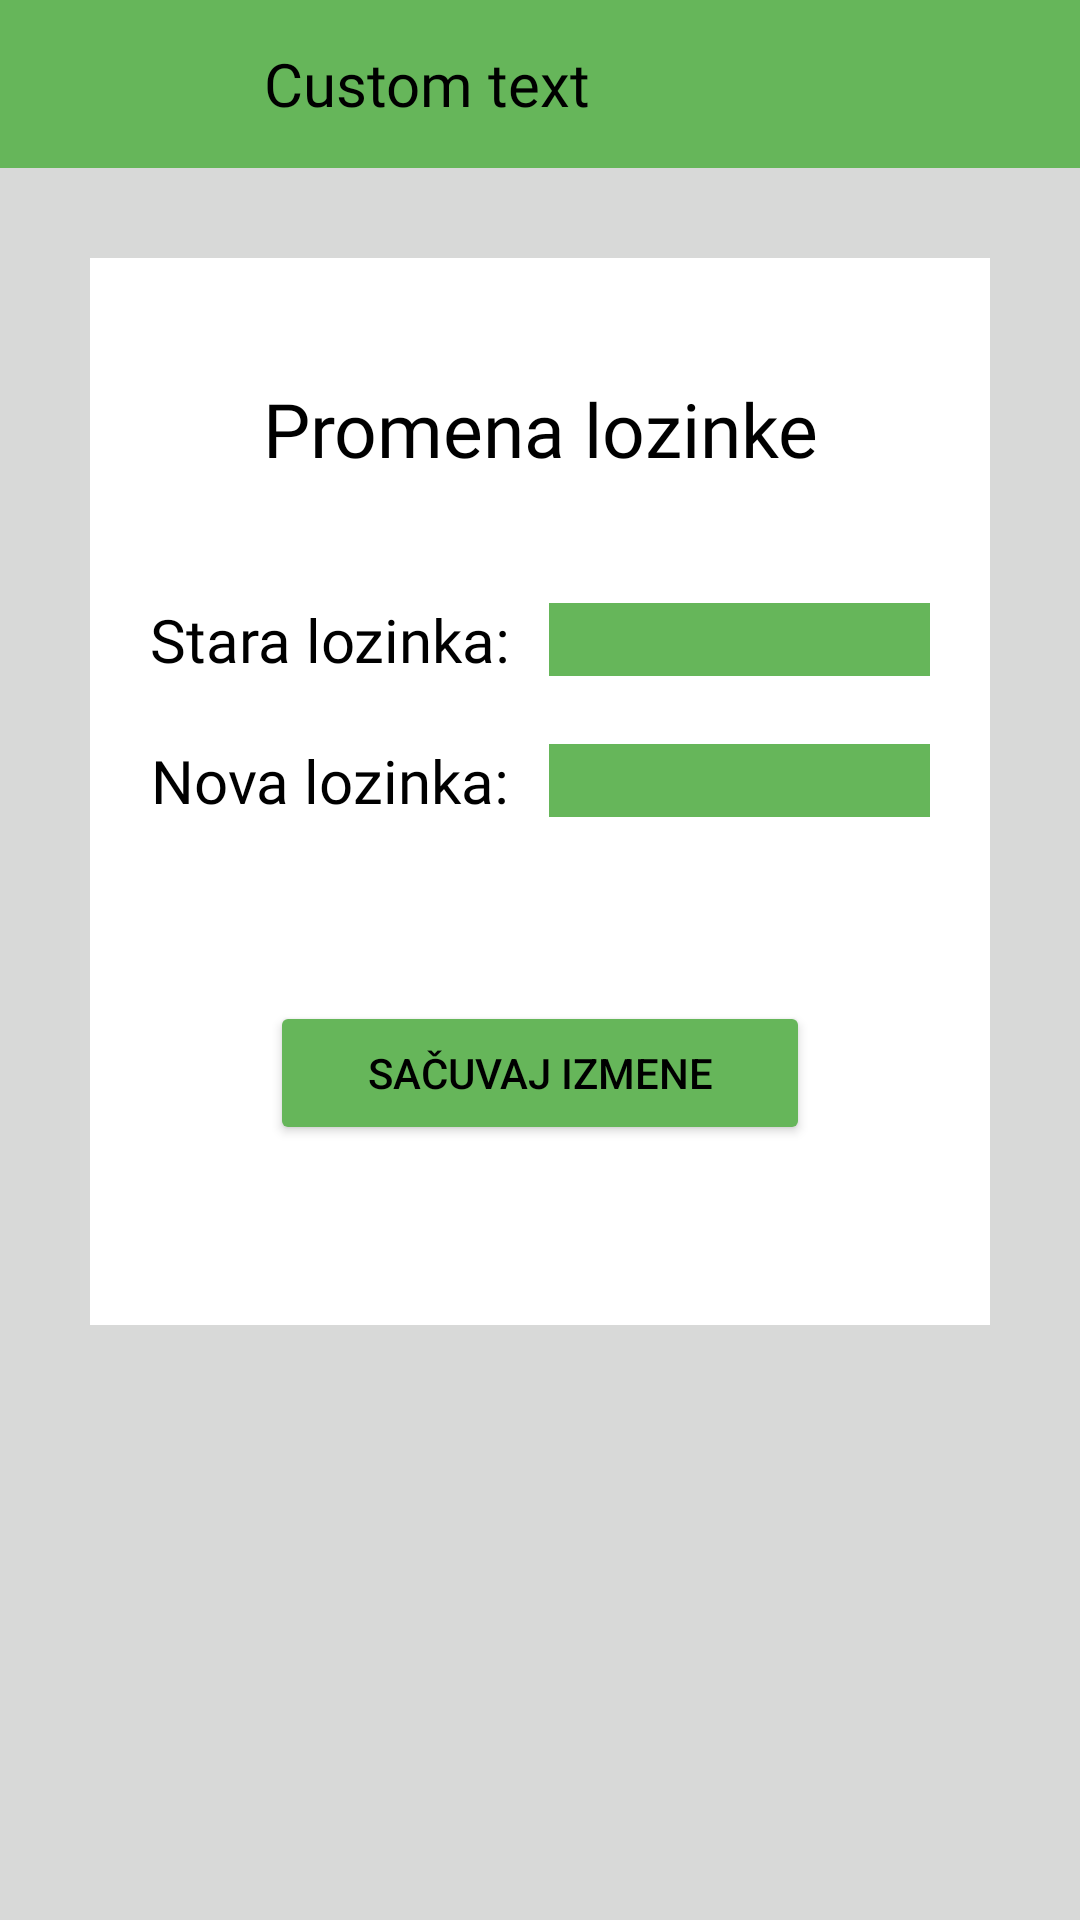

Android layout source for this screen:
<!-- AndroidManifest.xml: application theme Theme.PKI -->
<!-- res/layout/activity_user_password.xml -->
<?xml version="1.0" encoding="utf-8"?>
<LinearLayout  xmlns:android="http://schemas.android.com/apk/res/android"
    android:layout_width="match_parent"
    android:layout_height="match_parent"
    android:orientation="vertical"
    android:background="@color/light_gray">

    <include layout="@layout/back_toolbar"></include>

    <LinearLayout
        android:layout_width="match_parent"
        android:layout_height="wrap_content"
        android:layout_margin="30dp"
        android:padding="10dp"
        android:orientation="vertical"
        android:gravity="center"
        android:background="@color/white">

        <TextView
            android:layout_width="match_parent"
            android:layout_height="wrap_content"
            android:textSize="25dp"
            android:layout_margin="30dp"
            android:fontFamily="@font/kalam_regular"
            android:textColor="@color/black"
            android:textAlignment="center"
            android:layout_gravity="center"
            android:text="Promena lozinke">
        </TextView>
        <TableLayout
            android:layout_width="match_parent"
            android:layout_height="wrap_content"
            android:gravity="center">
            <TableRow android:layout_margin="10dp">
                <TextView
                    android:layout_width="wrap_content"
                    android:layout_height="wrap_content"
                    android:textSize="20dp"
                    android:fontFamily="@font/kalam_regular"
                    android:textColor="@color/black"
                    android:layout_weight="1"
                    android:layout_gravity="center"
                    android:text="Stara lozinka:">
                </TextView>
                <EditText
                    android:layout_width="0dp"
                    android:layout_height="wrap_content"
                    android:layout_weight="10"
                    android:inputType="textPassword"
                    android:layout_gravity="center"
                    android:background="@color/green"
                    android:id="@+id/old_password">
                </EditText>
            </TableRow>
            <TableRow android:layout_margin="10dp">
                <TextView
                    android:layout_width="wrap_content"
                    android:layout_height="wrap_content"
                    android:textSize="20dp"
                    android:fontFamily="@font/kalam_regular"
                    android:textColor="@color/black"
                    android:layout_weight="1"
                    android:layout_gravity="center"
                    android:text="Nova lozinka:">
                </TextView>
                <EditText
                    android:layout_width="0dp"
                    android:layout_height="wrap_content"
                    android:layout_weight="10"
                    android:inputType="textPassword"
                    android:layout_gravity="center"
                    android:background="@color/green"
                    android:id="@+id/new_password">
                </EditText>
            </TableRow>
            <Button
                android:layout_width="wrap_content"
                android:layout_height="wrap_content"
                android:layout_gravity="center"
                android:layout_margin="50dp"
                android:backgroundTint="@color/green"
                android:onClick="changePassword"
                android:text="Sačuvaj izmene"
                android:textColor="@color/black">
            </Button>
        </TableLayout>

    </LinearLayout>

</LinearLayout>
<!-- res/layout/back_toolbar.xml (included above) -->
<?xml version="1.0" encoding="utf-8"?>
<androidx.appcompat.widget.Toolbar xmlns:android="http://schemas.android.com/apk/res/android"
    xmlns:app="http://schemas.android.com/apk/res-auto"
    android:layout_width="match_parent"
    android:layout_height="?attr/actionBarSize"
    android:background="@color/green"
    android:id="@+id/back_toolbar"
    app:theme="@style/ThemeOverlay.AppCompat.Dark.ActionBar"
    app:popupTheme="@style/ThemeOverlay.AppCompat.Light">

    <ImageView
        android:layout_width="48dp"
        android:layout_height="48dp"
        android:src="@drawable/logo"
        android:id="@+id/logo">
    </ImageView>

    <TextView
        android:layout_width="wrap_content"
        android:layout_height="wrap_content"
        android:textSize="20dp"
        android:layout_marginStart="40dp"
        android:fontFamily="@font/kalam_regular"
        android:textColor="@color/black"
        android:text="Custom text"
        android:id="@+id/back_toolbar_text">
    </TextView>

</androidx.appcompat.widget.Toolbar>
<!-- resources referenced by this layout -->
<resources>
  <color name="black">#FF000000</color>
  <color name="green">#66B65A</color>
  <color name="light_gray">#D8D9D8</color>
  <color name="white">#FFFFFFFF</color>
  <style name="Theme.PKI" parent="Theme.MaterialComponents.DayNight.NoActionBar">
          
          <item name="colorPrimary">@color/purple_500</item>
          <item name="colorPrimaryVariant">@color/purple_700</item>
          <item name="colorOnPrimary">@color/white</item>
          
          <item name="colorSecondary">@color/teal_200</item>
          <item name="colorSecondaryVariant">@color/teal_700</item>
          <item name="colorOnSecondary">@color/black</item>
          
          <item name="android:statusBarColor" tools:targetApi="21">?attr/colorPrimaryVariant</item>
          
      </style>
  <color name="purple_500">#FF6200EE</color>
  <color name="purple_700">#FF3700B3</color>
  <color name="teal_200">#FF03DAC5</color>
  <color name="teal_700">#FF018786</color>
</resources>
